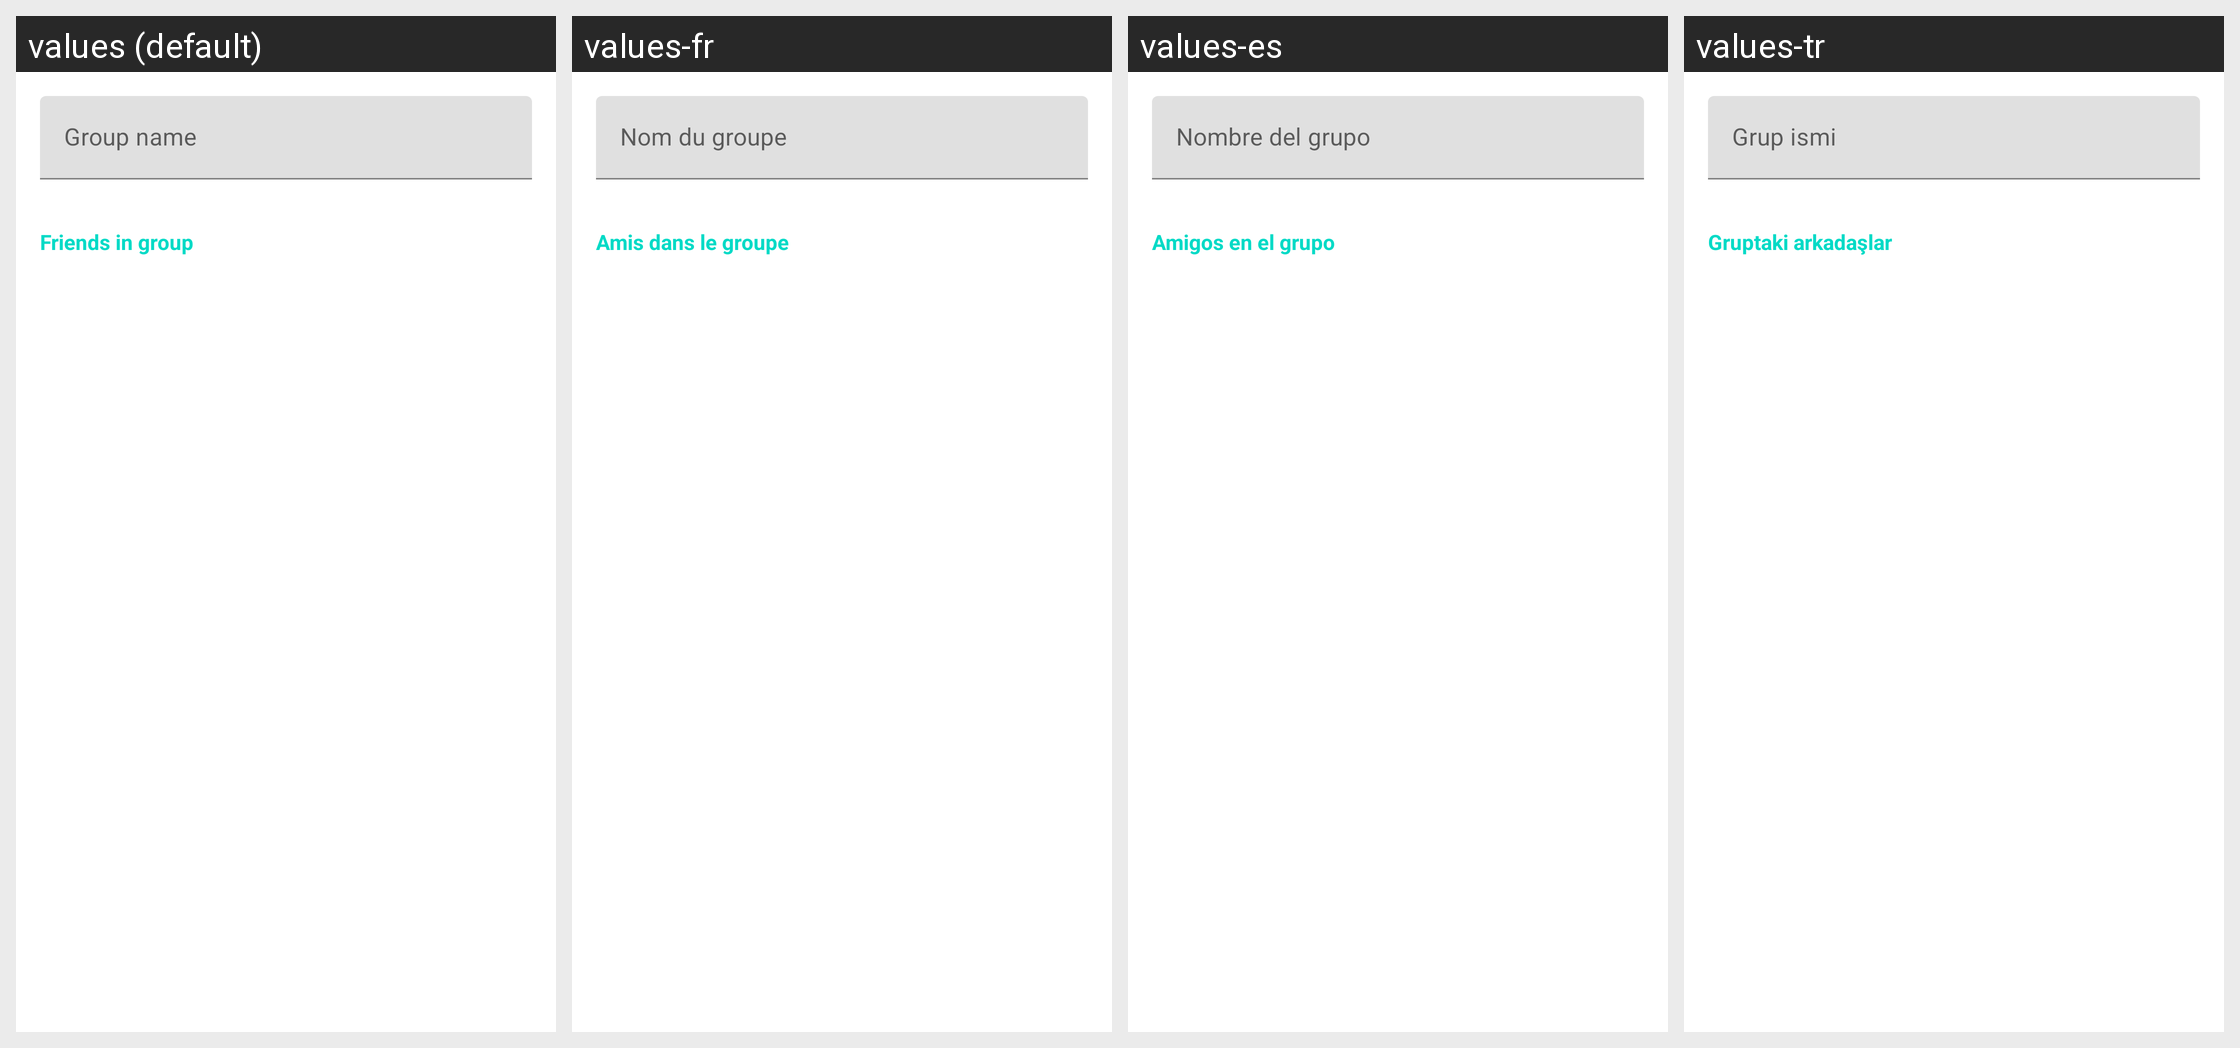

Here is an Android app screen in its default locale and in the app's own translations. Write out the translated-string differences for the strings that appear on this screen.
Android screen res/layout/activity_friends_groups_edit.xml rendered under 4 locales, left to right: values (default), values-fr, values-es, values-tr. Device: Nexus 5 (rendered at 1080×1920; each locale shown at half size, 540×960, under a caption strip naming it); theme AppTheme.NoActionBar.
Other locales in the repository, not shown: values-ar, values-ar-rMA, values-it, values-ja, values-ko, values-nl, values-pl, values-pt-rBR, values-ro, values-ru, values-uk.
Strings drawn on this screen, with the default value and each locale's value (text and hints the layout hard-codes, and strings that could not be matched under every locale, appear in the picture but are not listed):

friend_group_name
  values: Group name
  values-fr: Nom du groupe
  values-es: Nombre del grupo
  values-tr: Grup ismi

friends_group_edit_in_group
  values: Friends in group
  values-fr: Amis dans le groupe
  values-es: Amigos en el grupo
  values-tr: Gruptaki arkadaşlar
